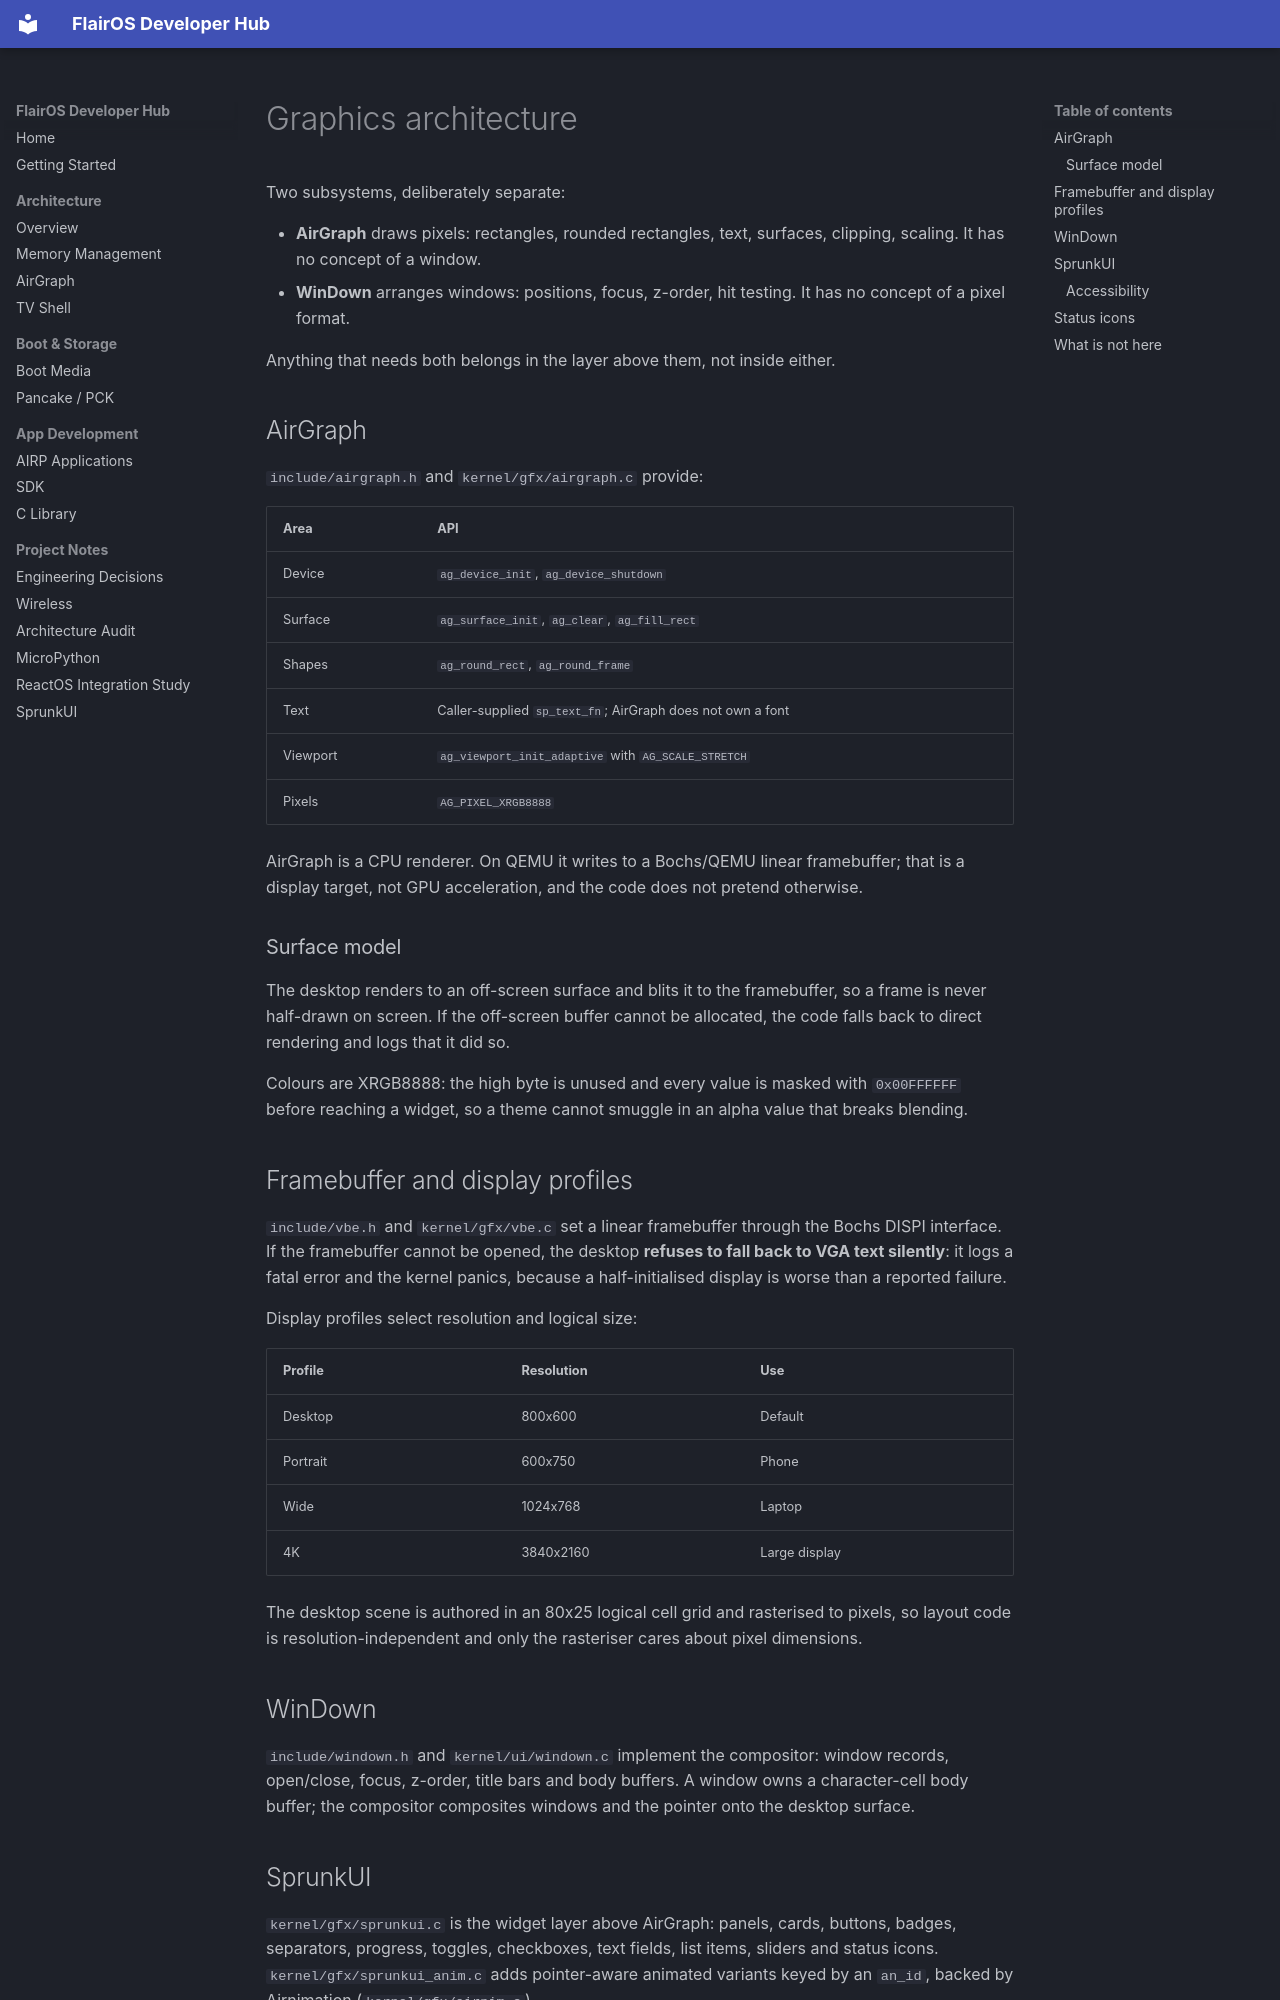

repository: OpenFiddles/FlairOS · page: architecture/GRAPHICS_ARCHITECTURE/index.html · generator: mkdocs

# Graphics architecture

Two subsystems, deliberately separate:

- **AirGraph** draws pixels: rectangles, rounded rectangles, text, surfaces,
  clipping, scaling. It has no concept of a window.
- **WinDown** arranges windows: positions, focus, z-order, hit testing. It has no
  concept of a pixel format.

Anything that needs both belongs in the layer above them, not inside either.

## AirGraph

`include/airgraph.h` and `kernel/gfx/airgraph.c` provide:

| Area | API |
| --- | --- |
| Device | `ag_device_init`, `ag_device_shutdown` |
| Surface | `ag_surface_init`, `ag_clear`, `ag_fill_rect` |
| Shapes | `ag_round_rect`, `ag_round_frame` |
| Text | Caller-supplied `sp_text_fn`; AirGraph does not own a font |
| Viewport | `ag_viewport_init_adaptive` with `AG_SCALE_STRETCH` |
| Pixels | `AG_PIXEL_XRGB8888` |

AirGraph is a CPU renderer. On QEMU it writes to a Bochs/QEMU linear
framebuffer; that is a display target, not GPU acceleration, and the code does
not pretend otherwise.

### Surface model

The desktop renders to an off-screen surface and blits it to the framebuffer, so
a frame is never half-drawn on screen. If the off-screen buffer cannot be
allocated, the code falls back to direct rendering and logs that it did so.

Colours are XRGB8888: the high byte is unused and every value is masked with
`0x00FFFFFF` before reaching a widget, so a theme cannot smuggle in an alpha
value that breaks blending.

## Framebuffer and display profiles

`include/vbe.h` and `kernel/gfx/vbe.c` set a linear framebuffer through the Bochs
DISPI interface. If the framebuffer cannot be opened, the desktop **refuses to
fall back to VGA text silently**: it logs a fatal error and the kernel panics,
because a half-initialised display is worse than a reported failure.

Display profiles select resolution and logical size:

| Profile | Resolution | Use |
| --- | --- | --- |
| Desktop | 800x600 | Default |
| Portrait | 600x750 | Phone |
| Wide | 1024x768 | Laptop |
| 4K | 3840x2160 | Large display |

The desktop scene is authored in an 80x25 logical cell grid and rasterised to
pixels, so layout code is resolution-independent and only the rasteriser cares
about pixel dimensions.

## WinDown

`include/windown.h` and `kernel/ui/windown.c` implement the compositor: window
records, open/close, focus, z-order, title bars and body buffers. A window owns a
character-cell body buffer; the compositor composites windows and the pointer
onto the desktop surface.

## SprunkUI

`kernel/gfx/sprunkui.c` is the widget layer above AirGraph: panels, cards, buttons,
badges, separators, progress, toggles, checkboxes, text fields, list items,
sliders and status icons. `kernel/gfx/sprunkui_anim.c` adds pointer-aware animated
variants keyed by an `an_id`, backed by Airnimation (`kernel/gfx/airnim.c`).

Widgets are theme-driven through `struct sp_theme`: a colour set plus radius,
spacing and border width. `sp_theme_default` supplies a Material 3 dark palette.
